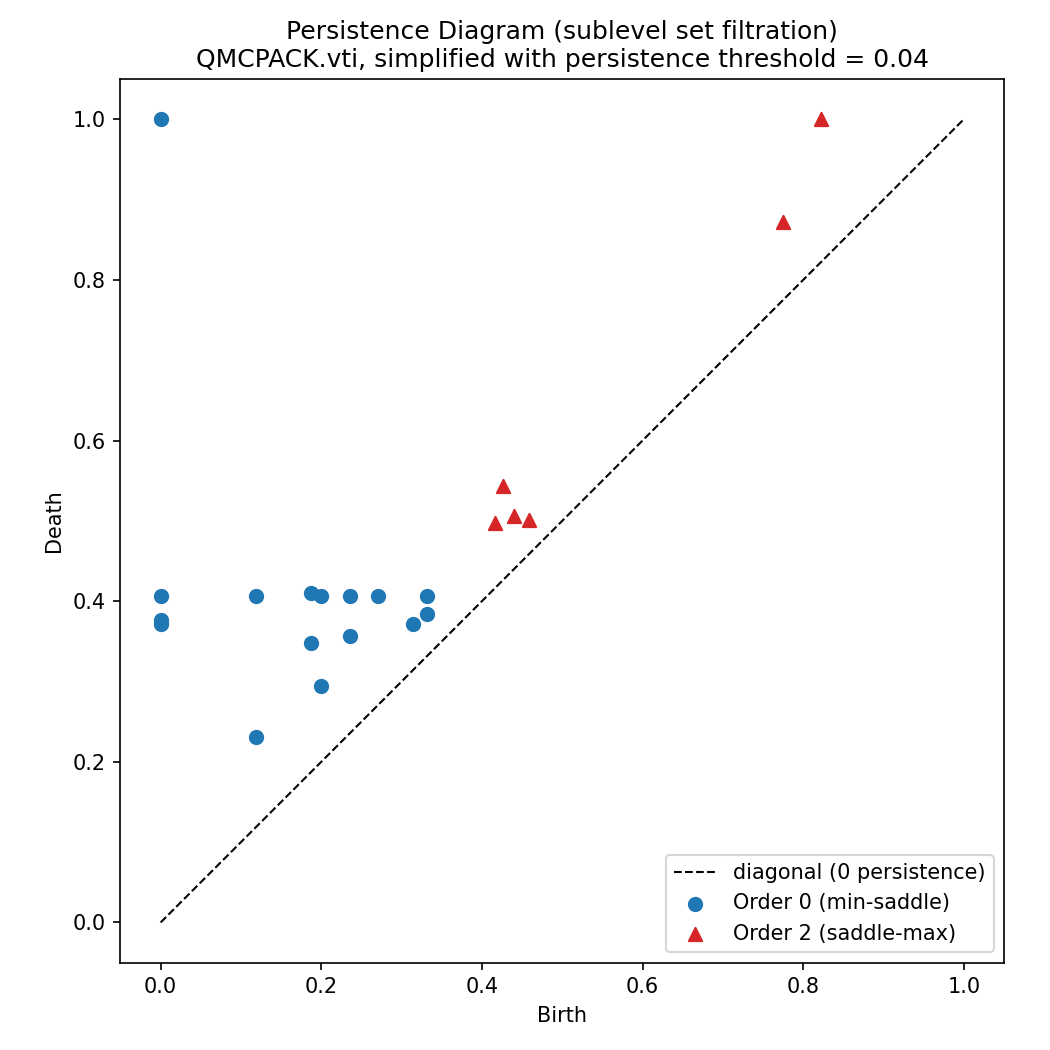

Source data for this figure (header and first rows):
Coordinates:0, Coordinates:1, Coordinates:2, CriticalType, ttkVertexScalarField, Points:0, Points:1, Points:2
62, 5, 0, 0, 407, 0, 0, 0
65, 66, 4, 3, 23663, 0, 1, 0
5, 62, 0, 0, 4283, 0, 0, 0
29, 30, 0, 1, 2099, 0, 0.3759, 0
62, 5, 112, 0, 533639, 0, 0, 0
64, 21, 112, 1, 534745, 0, 0.4067, 0
5, 62, 112, 0, 537515, 0, 0, 0
32, 19, 104, 1, 496487, 0, 0.3713, 0
68, 62, 110, 0, 528056, 0.1188, 0.1188, 0
2, 17, 3, 1, 15458, 0.1188, 0.4066, 0
62, 68, 110, 0, 528464, 0.1188, 0.1188, 0
64, 65, 109, 1, 523498, 0.1188, 0.2312, 0
68, 63, 0, 0, 4415, 0.187, 0.187, 0
68, 48, 0, 1, 3380, 0.187, 0.4098, 0
63, 68, 0, 0, 4755, 0.187, 0.187, 0
66, 66, 0, 1, 4620, 0.187, 0.348, 0
5, 0, 3, 0, 14288, 0.1996, 0.1996, 0
13, 5, 22, 1, 105100, 0.1996, 0.4066, 0
0, 5, 3, 0, 14628, 0.1996, 0.1996, 0
3, 3, 4, 1, 19254, 0.1996, 0.2947, 0
4, 0, 114, 0, 542758, 0.2363, 0.2363, 0
0, 17, 114, 1, 543927, 0.2363, 0.407, 0
0, 4, 114, 0, 543030, 0.2363, 0.2363, 0
1, 2, 114, 1, 542893, 0.2363, 0.3571, 0
51, 51, 34, 0, 165444, 0.2705, 0.2705, 0
43, 42, 22, 1, 107683, 0.2705, 0.4066, 0
18, 18, 90, 0, 429750, 0.3138, 0.3138, 0
19, 31, 104, 1, 497302, 0.3138, 0.3713, 0
29, 38, 57, 0, 274028, 0.3317, 0.3317, 0
17, 68, 83, 1, 399872, 0.3317, 0.4066, 0
38, 29, 57, 0, 273416, 0.3317, 0.3317, 0
31, 32, 55, 1, 264094, 0.3317, 0.3836, 0
0, 65, 5, 2, 28290, 0.4163, 0.4163, 0
34, 34, 52, 3, 249952, 0.4163, 0.4976, 0
0, 33, 75, 2, 359352, 0.4264, 0.4264, 0
18, 19, 81, 3, 386970, 0.4264, 0.5437, 0
28, 28, 69, 2, 330469, 0.4393, 0.4393, 0
33, 33, 61, 3, 292731, 0.4393, 0.5061, 0
55, 55, 19, 2, 94309, 0.4582, 0.4582, 0
51, 51, 25, 3, 122595, 0.4582, 0.5008, 0
0, 3, 109, 2, 519156, 0.7753, 0.7753, 0
2, 2, 109, 3, 519089, 0.7753, 0.8723, 0
64, 68, 5, 2, 28561, 0.8221, 0.8221, 0
65, 66, 4, 3, 23663, 0.8221, 1, 0
